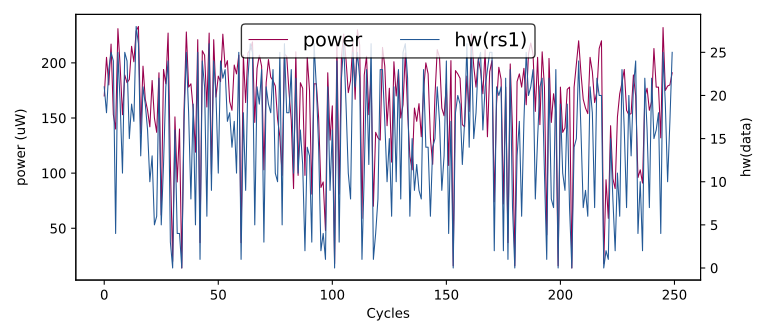

The table this chart was drawn from, first rows:
hw(rs1), HW
0, 0
21, 196
20, 203
16, 159
24, 206
0, 18
27, 224
8, 202
8, 138
11, 162
21, 170
18, 205
23, 180
25, 217
24, 153
4, 140
25, 231
19, 196
11, 153
25, 189
24, 182
15, 185
19, 215
17, 201
28, 229
26, 233
13, 136
21, 197
19, 167
16, 157
10, 142
13, 184
5, 150
6, 137
22, 191
5, 62
12, 194
21, 181
24, 227
3, 107
0, 20
16, 151
4, 92
4, 140
0, 14
17, 158
25, 228
18, 178
8, 181
19, 158
5, 119
25, 221
1, 37
24, 211
21, 207
6, 160
26, 227
9, 99
24, 221
20, 169
... 49,940 more rows
